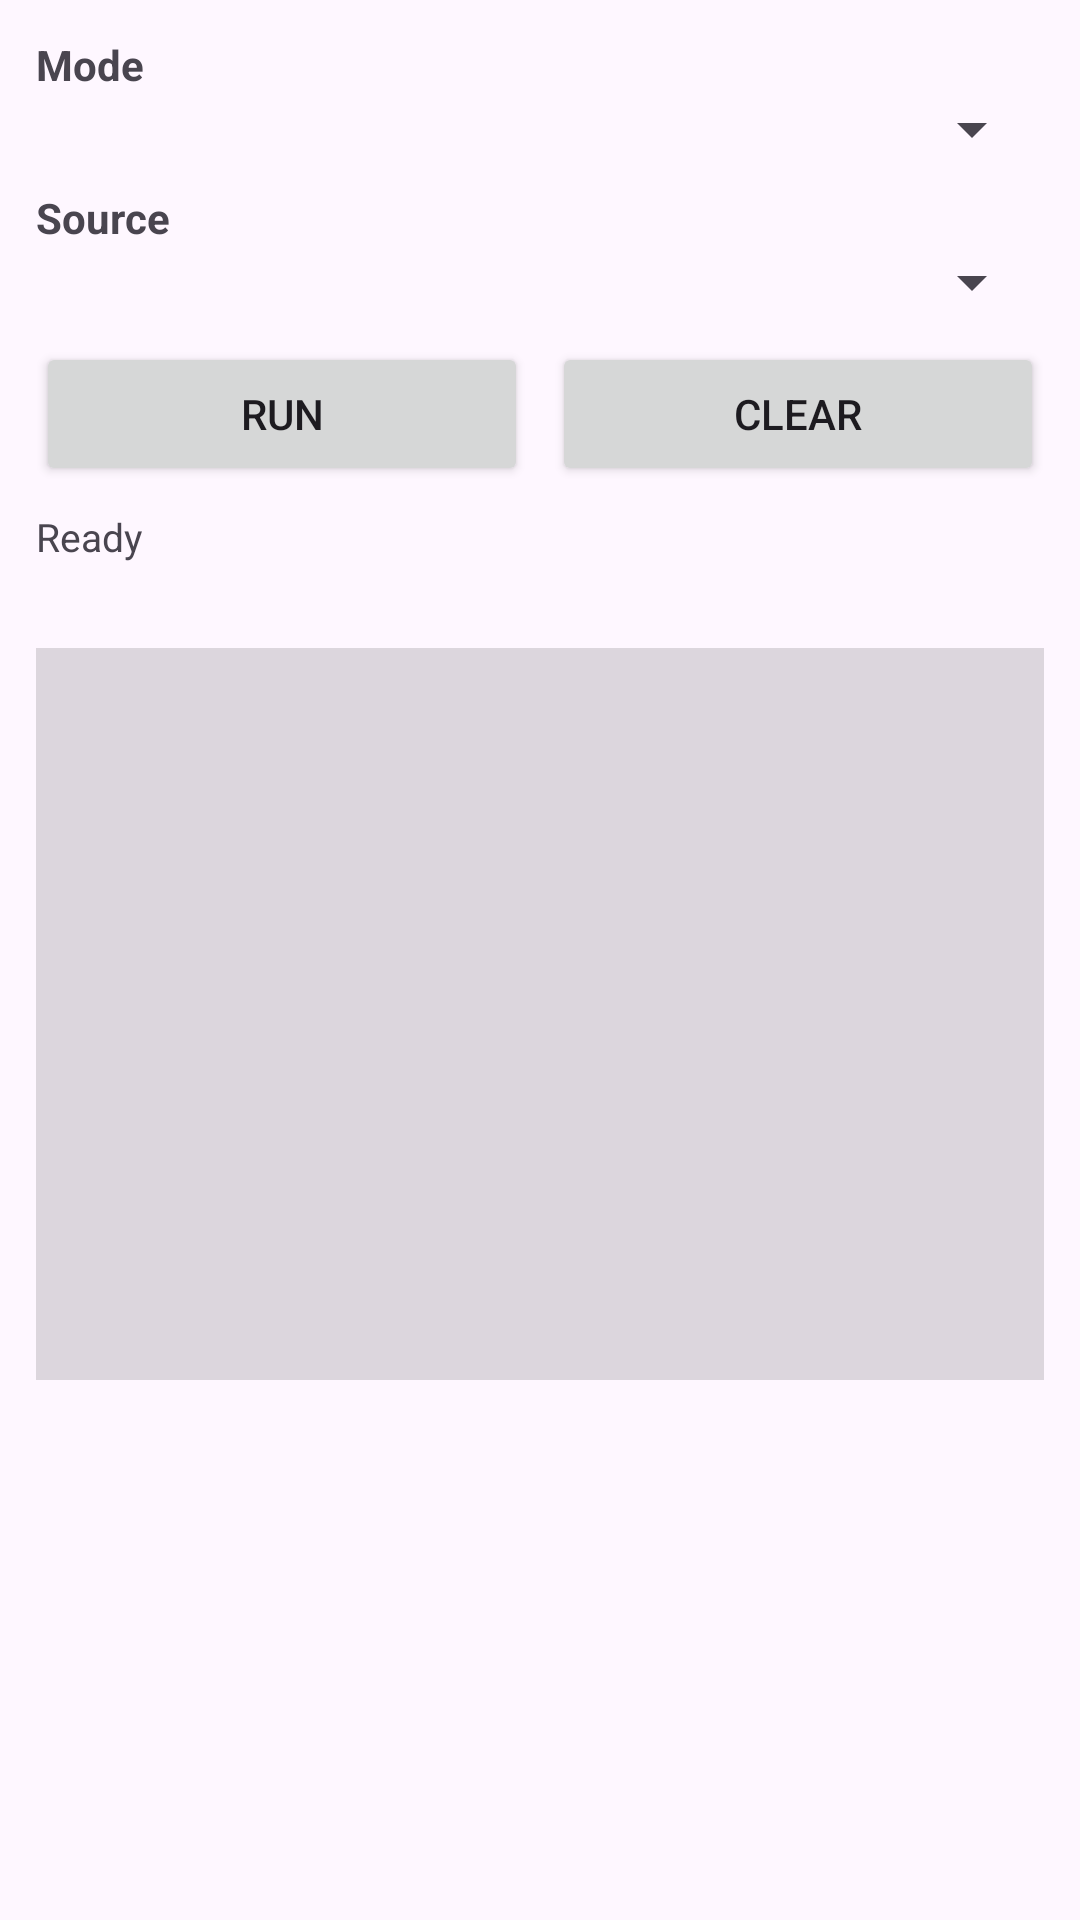

Layout XML and referenced resources for this Android screen:
<!-- AndroidManifest.xml: application theme Theme.JsonToView -->
<!-- res/layout/activity_benchmark.xml -->
<?xml version="1.0" encoding="utf-8"?>
<LinearLayout xmlns:android="http://schemas.android.com/apk/res/android"
    android:layout_width="match_parent"
    android:layout_height="match_parent"
    android:orientation="vertical"
    android:padding="12dp">

    <TextView
        android:layout_width="match_parent"
        android:layout_height="wrap_content"
        android:text="Mode"
        android:textStyle="bold" />

    <Spinner
        android:id="@+id/modeSpinner"
        android:layout_width="match_parent"
        android:layout_height="wrap_content" />

    <TextView
        android:layout_width="match_parent"
        android:layout_height="wrap_content"
        android:layout_marginTop="8dp"
        android:text="Source"
        android:textStyle="bold" />

    <Spinner
        android:id="@+id/sourceSpinner"
        android:layout_width="match_parent"
        android:layout_height="wrap_content" />

    <LinearLayout
        android:layout_width="match_parent"
        android:layout_height="wrap_content"
        android:layout_marginTop="8dp"
        android:orientation="horizontal">

        <Button
            android:id="@+id/runButton"
            android:layout_width="0dp"
            android:layout_height="wrap_content"
            android:layout_weight="1"
            android:text="Run" />

        <Button
            android:id="@+id/clearButton"
            android:layout_width="0dp"
            android:layout_height="wrap_content"
            android:layout_marginStart="8dp"
            android:layout_weight="1"
            android:text="Clear" />
    </LinearLayout>

    <TextView
        android:id="@+id/statusText"
        android:layout_width="match_parent"
        android:layout_height="wrap_content"
        android:layout_marginTop="8dp"
        android:text="Ready"
        android:textSize="13sp" />

    <TextView
        android:id="@+id/deltaSummary"
        android:layout_width="match_parent"
        android:layout_height="wrap_content"
        android:layout_marginTop="4dp"
        android:textSize="12sp" />

    <FrameLayout
        android:id="@+id/benchContainer"
        android:layout_width="match_parent"
        android:layout_height="0dp"
        android:layout_marginTop="8dp"
        android:layout_weight="1"
        android:background="#22000000" />

    <androidx.recyclerview.widget.RecyclerView
        android:id="@+id/resultsList"
        android:layout_width="match_parent"
        android:layout_height="160dp"
        android:layout_marginTop="8dp" />
</LinearLayout>
<!-- resources referenced by this layout -->
<resources>
  <style name="Theme.JsonToView" parent="Base.Theme.JsonToView" />
  <style name="Base.Theme.JsonToView" parent="Theme.Material3.DayNight.NoActionBar">
          
          
      </style>
</resources>
